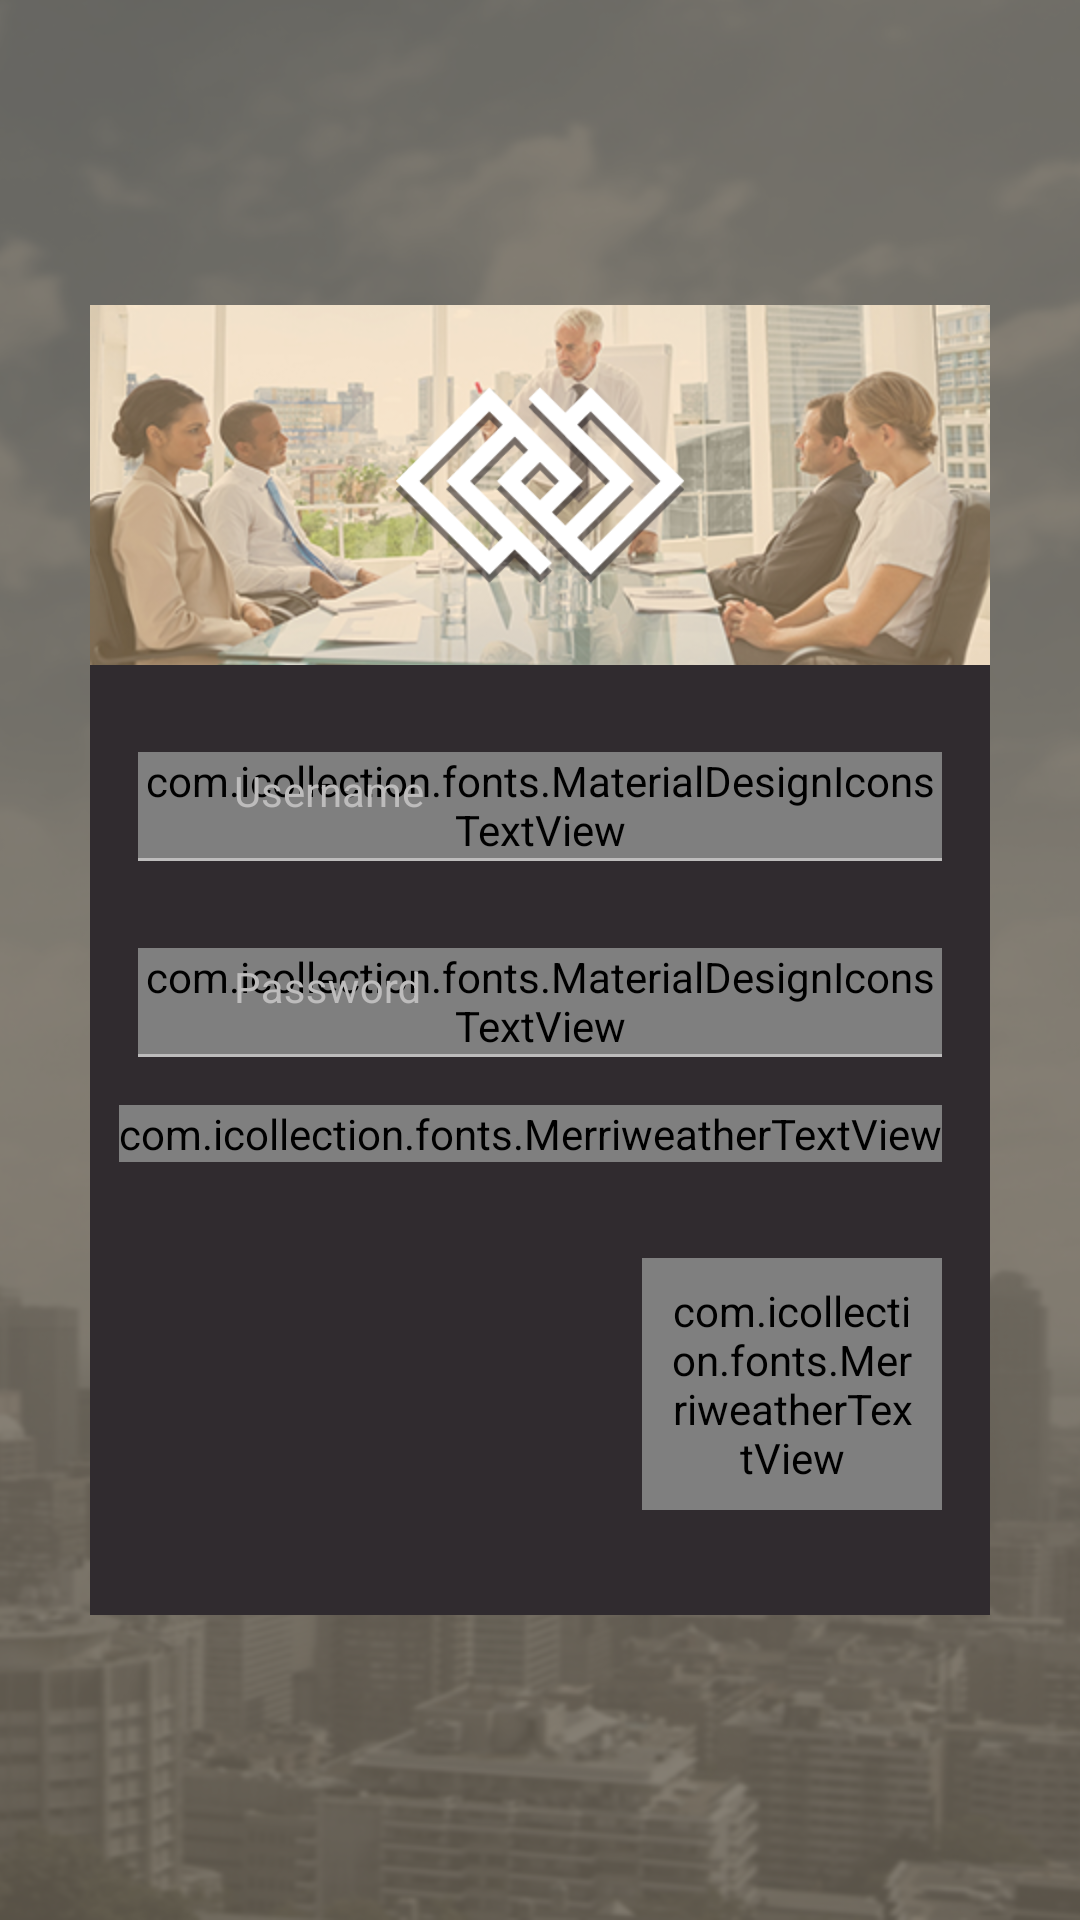

This screen was rendered from an Android layout file. Write that file and the resources it references.
<!-- AndroidManifest.xml: application theme AppTheme -->
<!-- res/layout/activity_login.xml -->
<?xml version="1.0" encoding="utf-8"?>
<RelativeLayout xmlns:android="http://schemas.android.com/apk/res/android"
    xmlns:app="http://schemas.android.com/apk/res-auto"
    android:layout_width="match_parent"
    android:layout_height="match_parent"
    android:descendantFocusability="beforeDescendants"
    android:focusableInTouchMode="true">


    <ImageView
        android:layout_width="match_parent"
        android:layout_height="match_parent"
        android:scaleType="centerCrop"
        android:src="@drawable/buildings_background" />

    <View
        android:layout_width="match_parent"
        android:layout_height="match_parent"
        android:alpha="0.8"
        android:background="@color/colorBforSFOD" />

    <ScrollView
        android:layout_width="match_parent"
        android:layout_height="match_parent"
        android:layout_alignParentTop="true"
        android:layout_alignParentStart="true">

        <LinearLayout
            android:layout_width="@dimen/dialog_width"
            android:layout_height="wrap_content"
            android:layout_gravity="center"
            android:background="@color/colorAforSFOD"
            android:orientation="vertical">

            <FrameLayout
                android:layout_width="match_parent"
                android:layout_height="@dimen/image_medium">

                <ImageView
                    android:layout_width="match_parent"
                    android:layout_height="wrap_content"
                    android:scaleType="centerCrop"
                    android:src="@drawable/business_background" />

                <View
                    android:layout_width="match_parent"
                    android:layout_height="match_parent"
                    android:alpha="0.4"
                    android:background="@color/colorEforSFOD" />

                <ImageView
                    android:layout_width="@dimen/image_small"
                    android:layout_height="@dimen/image_small"
                    android:layout_gravity="center"
                    android:src="@drawable/dummy_logo4" />

            </FrameLayout>

            <RelativeLayout
                android:layout_width="match_parent"
                android:layout_height="wrap_content"
                android:layout_marginEnd="@dimen/layout_margin"
                android:layout_marginStart="@dimen/layout_margin"
                android:layout_marginTop="@dimen/layout_margin"
                android:gravity="center_vertical"
                android:orientation="horizontal">

                <com.icollection.fonts.MaterialDesignIconsTextView
                    android:layout_width="wrap_content"
                    android:layout_height="wrap_content"
                    android:layout_alignParentStart="true"
                    android:layout_marginTop="13dp"
                    android:text="@string/fontello_icon_user_6"
                    android:textColor="@color/colorEforSFOD"
                    android:textSize="@dimen/icon_medium" />

                <android.support.design.widget.TextInputLayout
                    android:id="@+id/username_input_layout"
                    android:layout_width="match_parent"
                    android:layout_height="wrap_content"
                    android:layout_marginStart="@dimen/layout_margin_large"
                    android:textColorHint="@color/material_grey_400">


                    <EditText
                        android:id="@+id/user_name"
                        android:layout_width="match_parent"
                        android:layout_height="wrap_content"
                        android:layout_marginBottom="6dp"
                        android:background="@android:color/transparent"
                        android:backgroundTint="@android:color/transparent"
                        android:backgroundTintMode="@android:color/transparent"
                        android:cursorVisible="true"
                        android:ems="10"
                        android:hint="Username"
                        android:inputType="textPersonName"
                        android:paddingTop="6dp"
                        android:textColor="@color/white"
                        android:textColorHint="@color/material_grey_400"
                        android:textSize="@dimen/content_medium" />

                </android.support.design.widget.TextInputLayout>


            </RelativeLayout>

            <View
                android:layout_width="match_parent"
                android:layout_height="1dp"
                android:layout_marginBottom="@dimen/layout_margin"
                android:layout_marginEnd="@dimen/layout_margin"
                android:layout_marginStart="@dimen/layout_margin"
                android:background="@color/material_grey_400" />

            <RelativeLayout
                android:layout_width="match_parent"
                android:layout_height="wrap_content"
                android:layout_marginEnd="@dimen/layout_margin"
                android:layout_marginStart="@dimen/layout_margin"
                android:gravity="center_vertical"
                android:orientation="horizontal">

                <com.icollection.fonts.MaterialDesignIconsTextView
                    android:layout_width="wrap_content"
                    android:layout_height="wrap_content"
                    android:layout_alignParentStart="true"
                    android:layout_alignParentLeft="true"
                    android:layout_marginTop="13dp"
                    android:text="@string/fontello_icon_lock_6"
                    android:textColor="@color/colorEforSFOD"
                    android:textSize="@dimen/icon_medium" />

                <android.support.design.widget.TextInputLayout
                    android:id="@+id/password_input_layout"
                    android:layout_width="match_parent"
                    android:layout_height="wrap_content"
                    android:layout_marginStart="@dimen/layout_margin_large"
                    android:textColorHint="@color/material_grey_400">


                    <EditText
                        android:id="@+id/password"
                        android:layout_width="match_parent"
                        android:layout_height="wrap_content"
                        android:layout_marginBottom="6dp"
                        android:background="@android:color/transparent"
                        android:backgroundTint="@android:color/transparent"
                        android:backgroundTintMode="@android:color/transparent"
                        android:cursorVisible="true"
                        android:ems="10"
                        android:hint="Password"
                        android:inputType="textPassword"
                        android:paddingTop="6dp"
                        android:textColor="@color/white"
                        android:textColorHint="@color/material_grey_400"
                        android:textSize="@dimen/content_medium" />

                </android.support.design.widget.TextInputLayout>


            </RelativeLayout>

            <View
                android:layout_width="match_parent"
                android:layout_height="1dp"
                android:layout_marginBottom="@dimen/layout_margin"
                android:layout_marginEnd="@dimen/layout_margin"
                android:layout_marginStart="@dimen/layout_margin"
                android:background="@color/material_grey_400" />

            <com.icollection.fonts.MerriweatherTextView
                android:id="@+id/forgot_pass_button"
                android:layout_width="wrap_content"
                android:layout_height="wrap_content"
                android:layout_gravity="end"
                android:layout_marginBottom="@dimen/layout_margin_large"
                android:layout_marginEnd="@dimen/layout_margin"
                android:layout_marginRight="@dimen/layout_margin"
                android:text="Forgot Password?"
                android:textColor="@color/white"
                android:textSize="@dimen/content_small"
                app:typeface="merriWeatherLightItalic" />

            <LinearLayout
                android:layout_width="match_parent"
                android:layout_height="wrap_content"
                android:orientation="horizontal"
                android:layout_marginBottom="@dimen/layout_margin"
                android:layout_marginEnd="@dimen/layout_margin"
                android:layout_marginStart="@dimen/layout_margin"
                android:gravity="end">

                <com.icollection.fonts.MerriweatherTextView
                    android:id="@+id/sign_up_button"
                    android:layout_width="@dimen/image_small"
                    android:layout_height="wrap_content"
                    android:background="@drawable/selector_button_sign_in_up_fod_empty_bg"
                    android:gravity="center"
                    android:padding="8dp"
                    android:text="SIGN UP"
                    android:textColor="@color/white"
                    android:textSize="@dimen/content_large"
                    android:visibility="gone"
                    app:typeface="merriWeatherLight" />

                <com.icollection.fonts.MerriweatherTextView
                    android:id="@+id/sign_in_button"
                    android:layout_width="@dimen/image_small"
                    android:layout_height="wrap_content"
                    android:background="@drawable/selector_button_sign_in_up_fod"
                    android:gravity="center"
                    android:padding="8dp"
                    android:text="SIGN IN"
                    android:layout_marginStart="@dimen/layout_margin"
                    android:layout_marginLeft="@dimen/layout_margin"
                    android:textColor="@color/white"
                    android:textSize="@dimen/content_large"
                    app:typeface="merriWeatherLight" />

            </LinearLayout>

            <TextView
                android:id="@+id/devid"
                android:layout_width="match_parent"
                android:layout_height="wrap_content"
                android:textAlignment="center"
                android:textColor="@color/white" />


        </LinearLayout>

    </ScrollView>


</RelativeLayout>
<!-- resources referenced by this layout -->
<resources>
  <color name="colorAforSFOD">#302B2F</color>
  <color name="colorBforSFOD">#696153</color>
  <color name="colorEforSFOD">#FFD293</color>
  <color name="material_grey_400">#bdbcbc</color>
  <color name="white">#FFFFFF</color>
  <dimen name="content_large">16sp</dimen>
  <dimen name="content_medium">14sp</dimen>
  <dimen name="content_small">12sp</dimen>
  <dimen name="dialog_width">300dp</dimen>
  <dimen name="icon_medium">20sp</dimen>
  <dimen name="image_medium">120dp</dimen>
  <dimen name="image_small">100dp</dimen>
  <dimen name="layout_margin">16dp</dimen>
  <dimen name="layout_margin_large">32dp</dimen>
  <!-- drawable buildings_background: jpg bitmap (drawable, 248787 bytes) -->
  <!-- drawable business_background: jpg bitmap (drawable, 115168 bytes) -->
  <!-- drawable dummy_logo4: png bitmap (drawable, 3481 bytes) -->
  <!-- drawable selector_button_sign_in_up_fod (drawable) -->
  <?xml version="1.0" encoding="utf-8"?>
  <selector xmlns:android="http://schemas.android.com/apk/res/android">
  
      <item android:state_pressed="true"><shape>
          <solid android:color="@color/colorDforSFOD" />
  
          <corners android:radius="0dp" />
      </shape></item>
      <item android:state_focused="true"><shape>
          <solid android:color="@color/colorDforSFOD" />
  
          <corners android:radius="0dp" />
      </shape></item>
      <item android:state_focused="false"><shape>
          <solid android:color="@color/colorCforSFOD" />
  
          <corners android:radius="0dp" />
      </shape></item>
      <item android:state_pressed="false"><shape>
          <solid android:color="@color/colorCforSFOD" />
  
          <corners android:radius="0dp" />
      </shape></item>
  
  </selector>
  <!-- drawable selector_button_sign_in_up_fod_empty_bg (drawable) -->
  <?xml version="1.0" encoding="utf-8"?>
  <selector xmlns:android="http://schemas.android.com/apk/res/android">
  
      <item android:state_pressed="true"><shape>
          <solid android:color="@color/colorDforSFOD" />
  
          <corners android:radius="0dp" />
      </shape></item>
      <item android:state_focused="true"><shape>
          <solid android:color="@color/colorDforSFOD" />
  
          <corners android:radius="0dp" />
      </shape></item>
      <item android:state_focused="false"><shape>
          <solid android:color="@android:color/transparent" />
  
          <corners android:radius="0dp" />
      </shape></item>
      <item android:state_pressed="false"><shape>
          <solid android:color="@android:color/transparent" />
  
          <corners android:radius="0dp" />
      </shape></item>
  
  </selector>
  <string name="fontello_icon_lock_6"></string>
  <string name="fontello_icon_user_6"></string>
  <style name="AppTheme" parent="Theme.AppCompat.Light.NoActionBar">
          <item name="colorPrimary">@color/colorPrimary</item>
          <item name="colorPrimaryDark">@color/colorPrimaryDark</item>
          <item name="colorAccent">@color/colorAccent</item>
      </style>
  <color name="colorDforSFOD">#EF9300</color>
  <color name="colorCforSFOD">#FFA300</color>
  <color name="colorPrimary">#0f1012</color>
  <color name="colorPrimaryDark">#000000</color>
  <color name="colorAccent">#f7cf11</color>
</resources>
